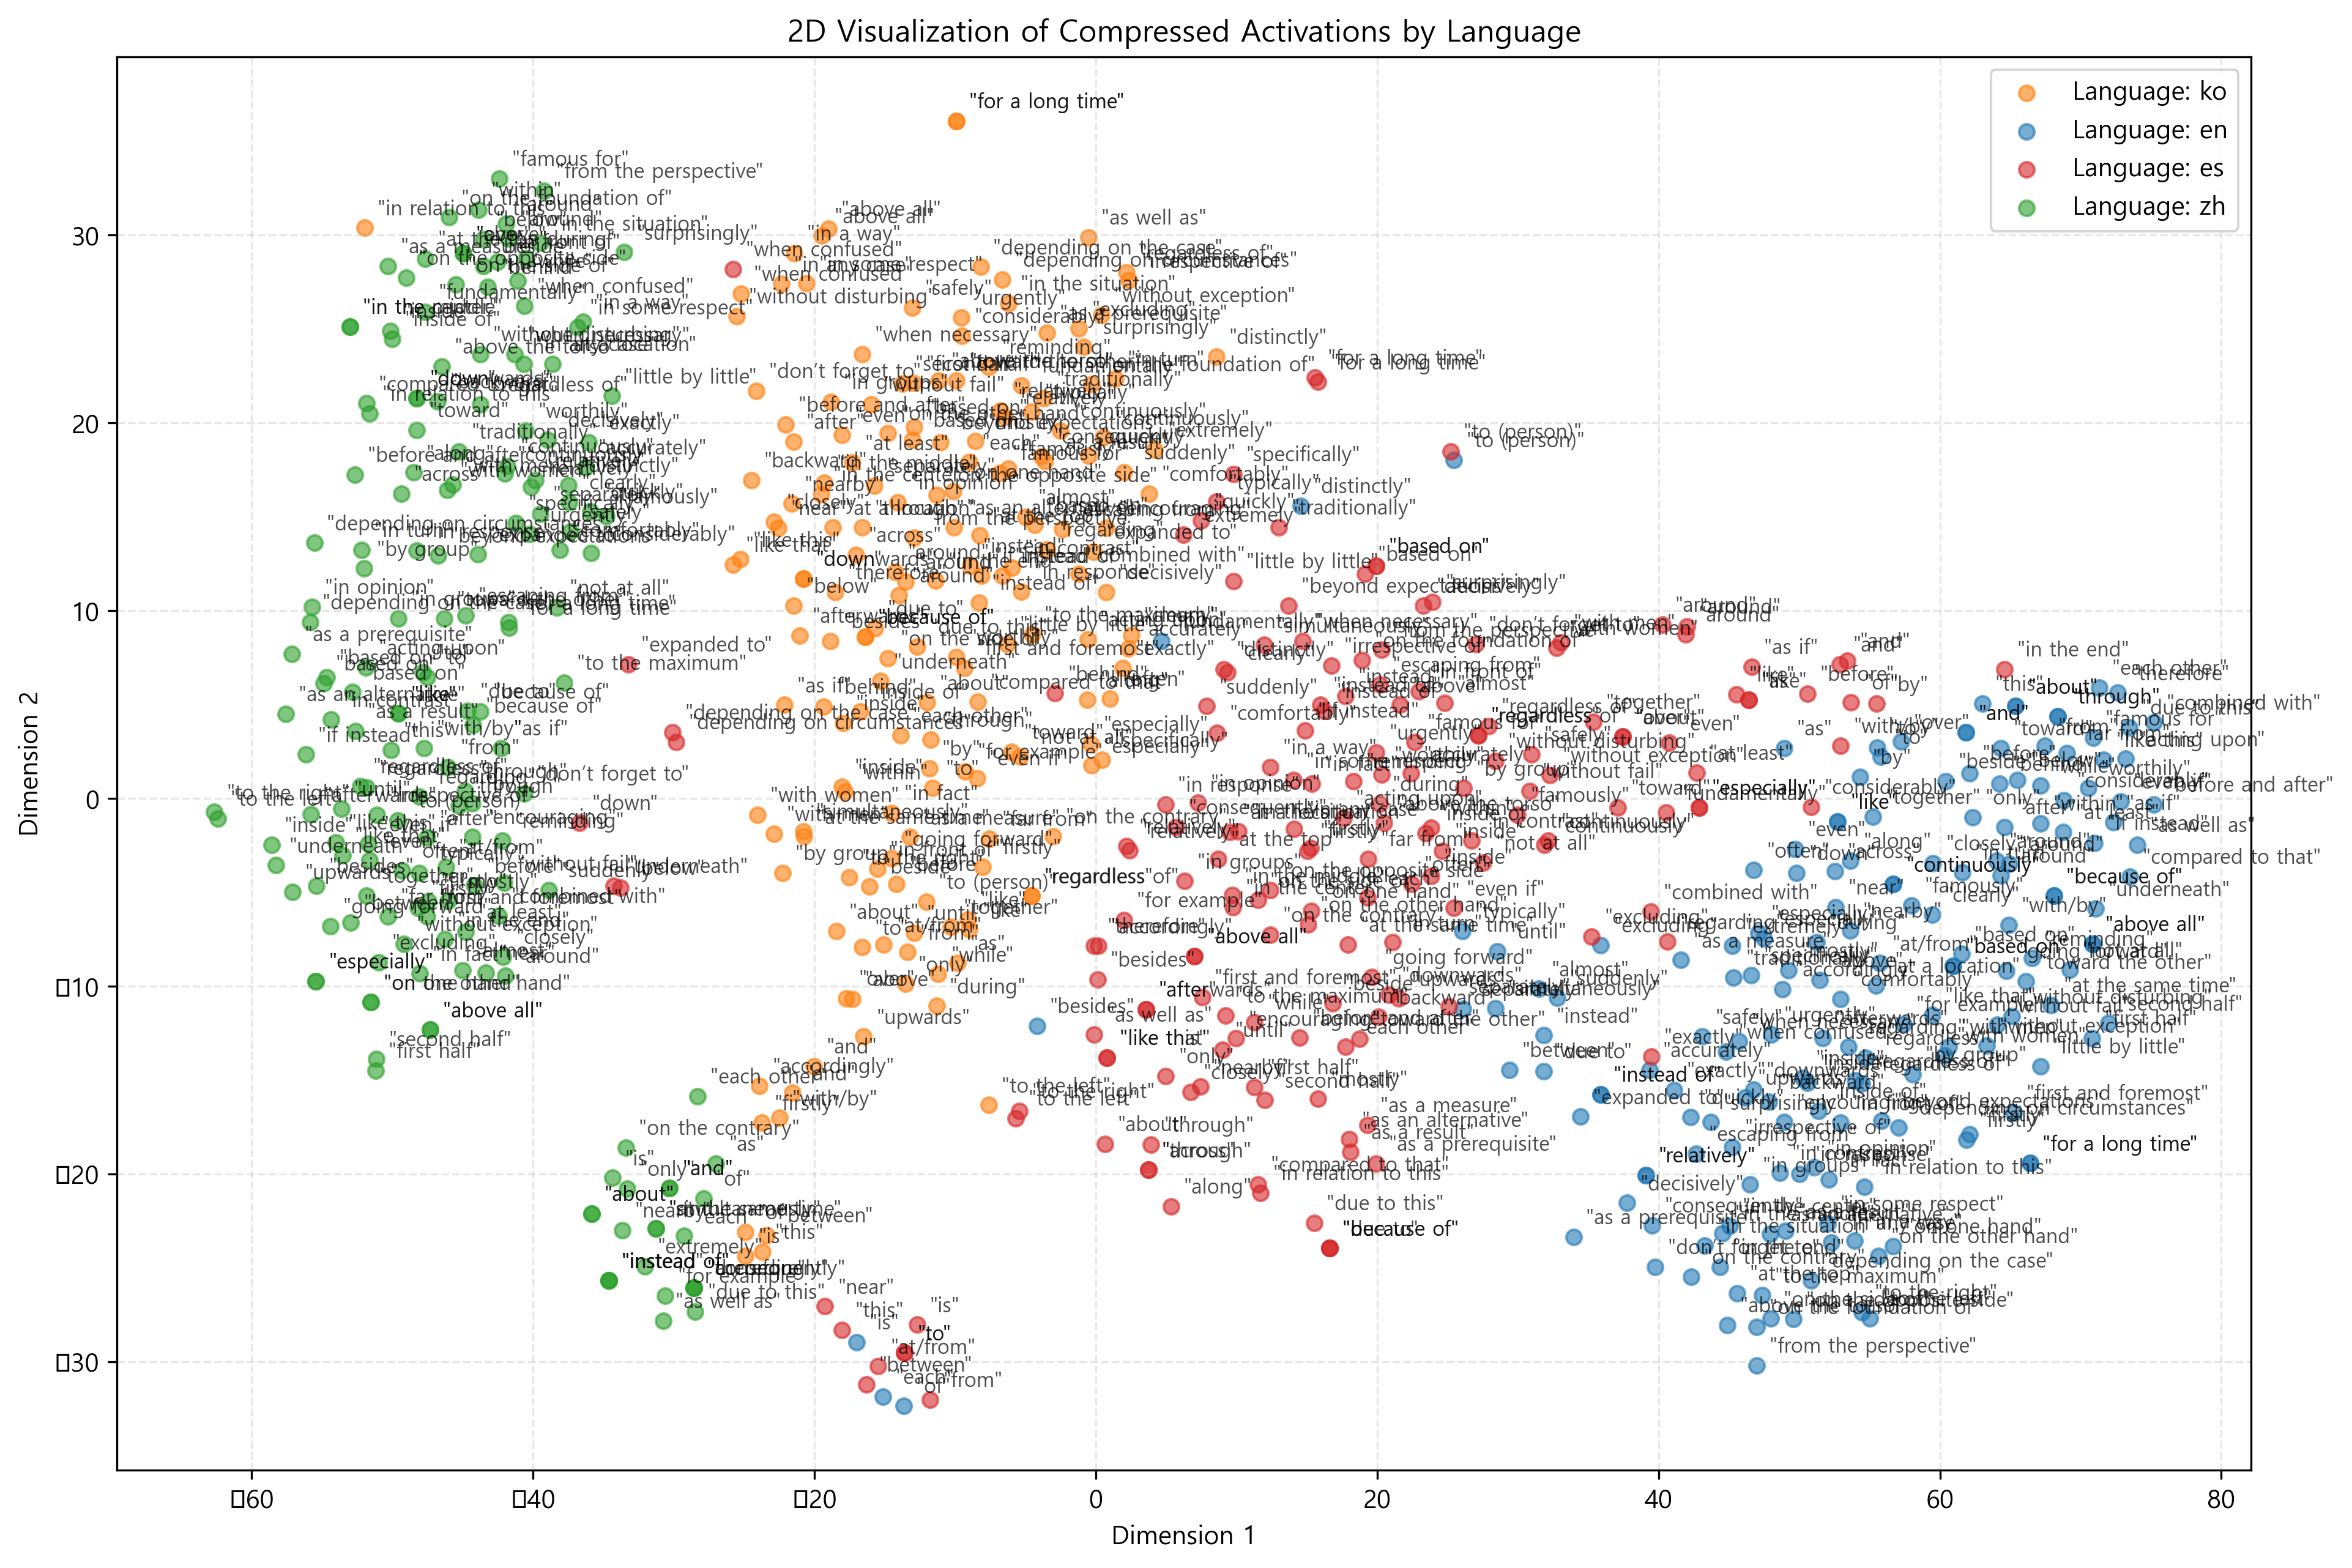

The data file committed next to this chart (first rows):
x, y, text, lang
-18.07, 0.6246, "inside", ko
-7.601, -16.33, "to the left", ko
-1.233, 11.94, "combined with", ko
-5.314, 11.03, "in response", ko
-4.34, 14.57, "based on", ko
-12.06, -5.503, "to (person)", ko
-14.78, 19.45, "on the other hand", ko
-9.341, 6.945, "first and foremost", ko
-9.899, 36.06, "for a long time", ko
-5.294, 21.99, "fundamentally", ko
-16.39, 8.602, "because of", ko
-24.48, 16.94, "backward", ko
-12.91, -7.165, "until", ko
-15.07, -7.791, "at/from", ko
-19.49, 29.96, "above all", ko
-19.54, 16.2, "in the center", ko
-4.553, -5.193, "regardless of", ko
-0.1539, 13.12, "expanded to", ko
-9.922, 7.543, "worthily", ko
-9.012, 17.91, "each", ko
-18.05, 19.36, "even", ko
-11.04, 18.96, "beyond expectations", ko
-9.082, -6.437, "like", ko
-17.29, 17.88, "at least", ko
-18.81, 21.12, "in groups", ko
-14.51, -0.7758, "in fact", ko
2.52, 8.698, "clearly", ko
-14.1, 15.77, "in opinion", ko
-12.89, 19.78, "based on", ko
-10.09, 14.43, "as an alternative", ko
-11.39, 11.61, "in the end", ko
2.026, 17.38, "suddenly", ko
-16.59, 23.65, "when necessary", ko
-18.44, -7.081, "about", ko
-0.5784, 8.478, "acting upon", ko
0.9964, 5.313, "often", ko
-15.74, 16.67, "separately", ko
-22.89, 14.74, "closely", ko
-4.553, -5.193, "regardless", ko
-14.51, -3.201, "going forward", ko
8.555, 23.53, "distinctly", ko
-21.56, -15.68, "and", ko
-13.03, 19.1, "based on", ko
-15.29, 6.249, "underneath", ko
-17.53, -4.193, "to the right", ko
-15.68, 9.073, "due to", ko
-20.79, 11.7, "downwards", ko
-13.53, 11.54, "around", ko
-23.71, -24.13, "this", ko
-2.532, 19.59, "continuously", ko
-22.03, 19.92, "before and after", ko
-18.52, 10.99, "therefore", ko
-1.196, 25.01, "excluding", ko
-8.449, 1.079, "even if", ko
-51.95, 30.39, "in relation to this", ko
-18.99, 30.35, "above all", ko
-17.84, 0.3464, "within", ko
0.3873, 25.75, "without exception", ko
-8.247, 14.02, "at the top", ko
-3.468, 24.8, "as a prerequisite", ko
... 660 more rows
